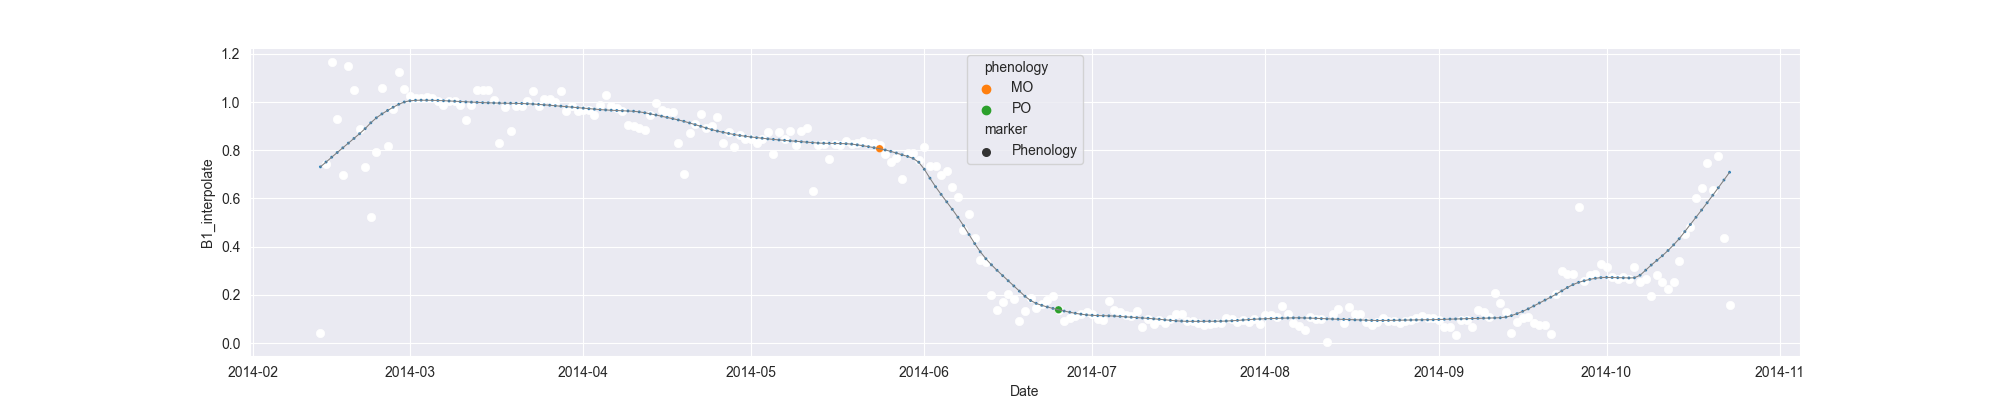

Data behind this chart, as committed beside it:
system:time_start, B1, B1_interpolate, B1_phenology
2014-02-13, 0.04255, 0.04255, 
2014-02-14, 0.7414, 0.7414, 
2014-02-15, 1.166, 1.166, 
2014-02-16, , 0.9315, 
2014-02-17, 0.697, 0.697, 
2014-02-18, 1.148, 1.148, 
2014-02-19, 1.049, 1.049, 
2014-02-20, , 0.8892, 
2014-02-21, 0.7298, 0.7298, 
2014-02-22, 0.5246, 0.5246, 
2014-02-23, , 0.7913, 
2014-02-24, 1.058, 1.058, 
2014-02-25, 0.8179, 0.8179, 
2014-02-26, , 0.9711, 
2014-02-27, 1.124, 1.124, 
2014-02-28, 1.053, 1.053, 
2014-03-01, 1.027, 1.027, 
2014-03-02, 1.019, 1.019, 
2014-03-03, , 1.019, 
2014-03-04, , 1.021, 
2014-03-05, , 1.019, 
2014-03-06, , 1.003, 
2014-03-07, , 0.9882, 
2014-03-08, , 1.003, 
2014-03-09, , 1.003, 
2014-03-10, 0.9877, 0.9877, 
2014-03-11, 0.9268, 0.9268, 
2014-03-12, , 0.9882, 
2014-03-13, , 1.048, 
2014-03-14, 1.05, 1.05, 
2014-03-15, 1.048, 1.048, 
2014-03-16, 1.009, 1.009, 
2014-03-17, 0.8301, 0.8301, 
2014-03-18, 0.9788, 0.9788, 
2014-03-19, 0.8803, 0.8803, 
2014-03-20, 0.9821, 0.9821, 
2014-03-21, , 0.9821, 
2014-03-22, , 1.004, 
2014-03-23, 1.046, 1.046, 
2014-03-24, 0.9837, 0.9837, 
2014-03-25, , 1.014, 
2014-03-26, , 1.014, 
2014-03-27, , 0.9988, 
2014-03-28, 1.044, 1.044, 
2014-03-29, 0.9632, 0.9632, 
2014-03-30, , 0.985, 
2014-03-31, , 0.9632, 
2014-04-01, , 0.9655, 
2014-04-02, , 0.9655, 
2014-04-03, 0.9464, 0.9464, 
2014-04-04, , 0.987, 
2014-04-05, 1.028, 1.028, 
2014-04-06, 0.9828, 0.9828, 
2014-04-07, 0.9742, 0.9742, 
2014-04-08, 0.9612, 0.9612, 
2014-04-09, 0.9062, 0.9062, 
2014-04-10, , 0.8995, 
2014-04-11, 0.8927, 0.8927, 
2014-04-12, 0.8839, 0.8839, 
2014-04-13, 0.9466, 0.9466, 
... 193 more rows
